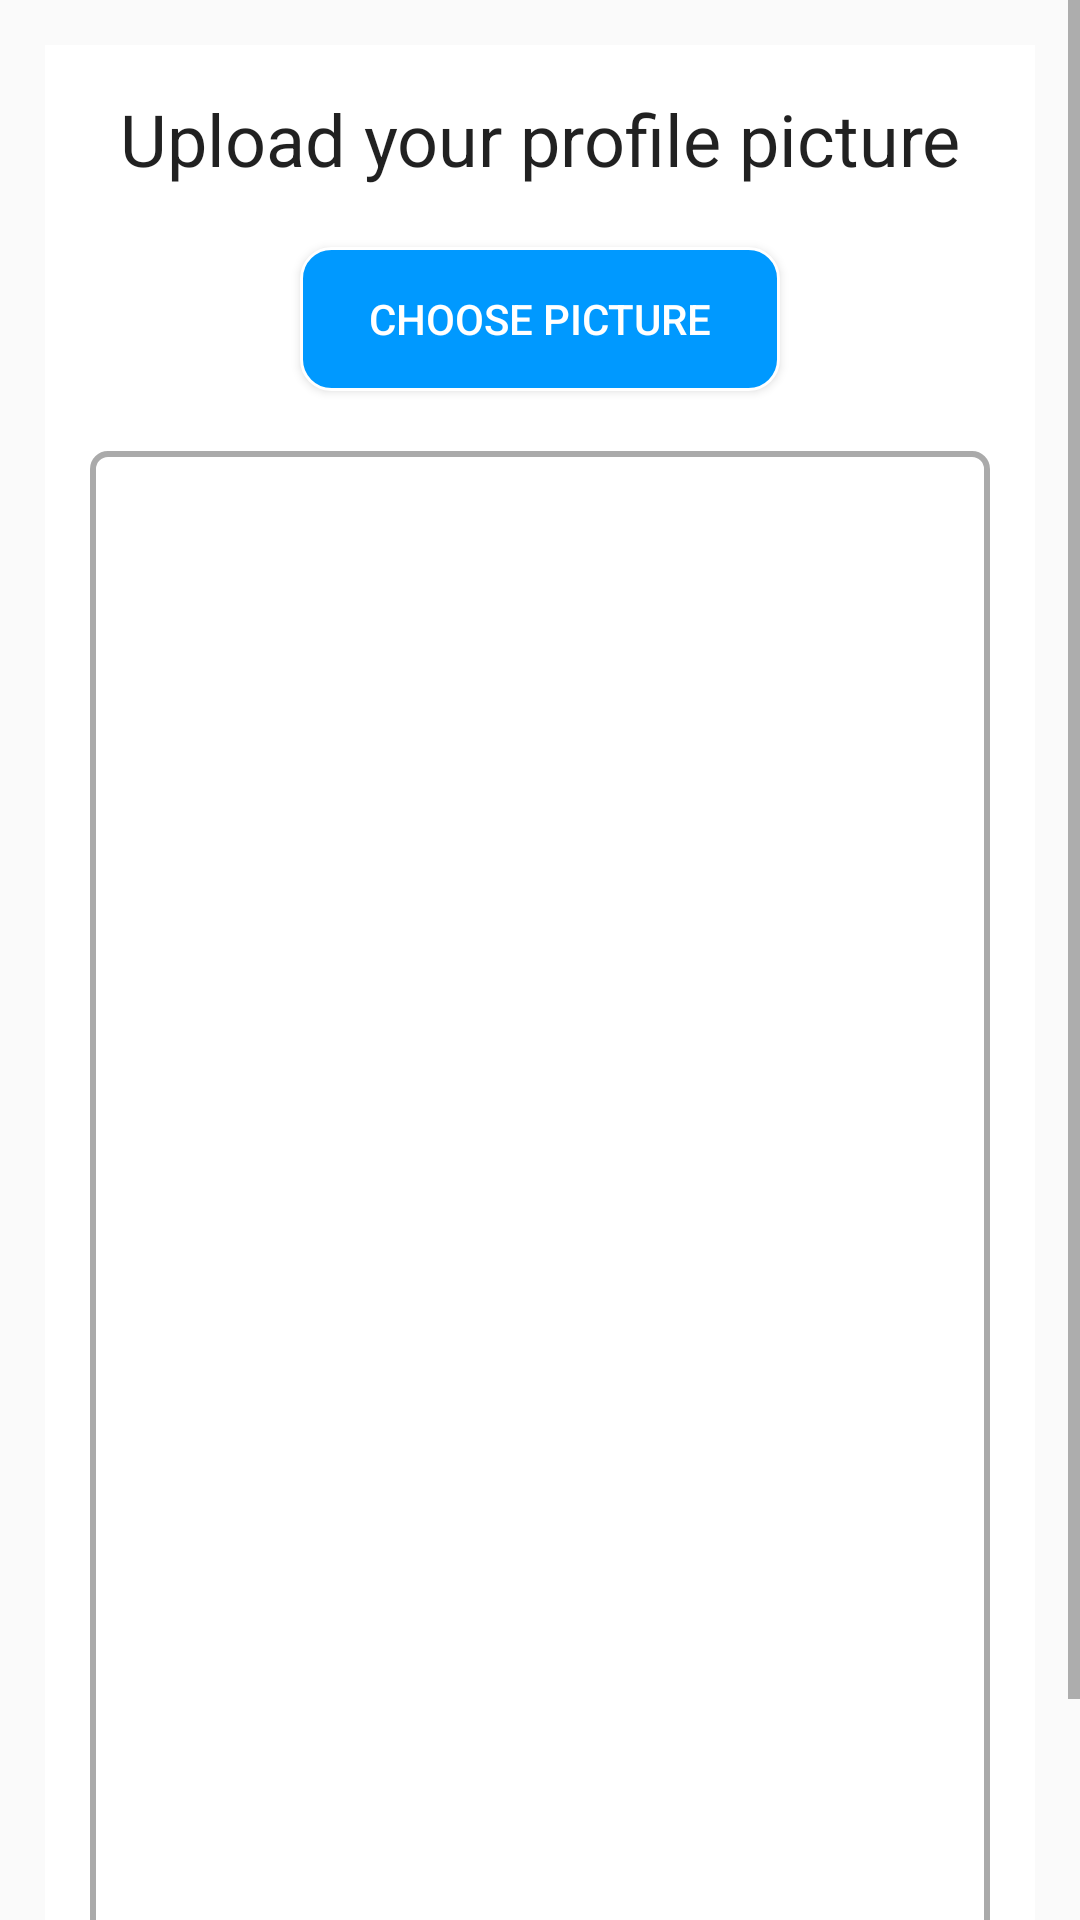

Here is an Android app screen rendered from its layout file. Give the layout XML and the strings, colors and styles it references.
<!-- AndroidManifest.xml: application theme Theme.Newlife_Narok_SDA_church_management_app -->
<!-- res/layout/activity_upload_profile_pic.xml -->
<?xml version="1.0" encoding="utf-8"?>
<ScrollView xmlns:android="http://schemas.android.com/apk/res/android"
    xmlns:app="http://schemas.android.com/apk/res-auto"
    xmlns:tools="http://schemas.android.com/tools"
    android:layout_width="match_parent"
    android:layout_height="match_parent"
    tools:context=".UploadProfilePicActivity">

    <RelativeLayout
        android:layout_width="match_parent"
        android:layout_height="wrap_content"
        android:padding="15dp"
        android:layout_margin="15dp"
        android:background="@color/white">


        <TextView
            android:layout_width="match_parent"
            android:layout_height="wrap_content"
            android:id="@+id/textView_upload_pic_head"
            android:text="Upload your profile picture"
            android:textAlignment="center"
            android:textAppearance="@style/TextAppearance.AppCompat.Headline" />

        <Button
            android:id="@+id/upload_pic_choose_button"
            android:layout_width="match_parent"
            android:layout_height="wrap_content"
            android:layout_below="@id/textView_upload_pic_head"
            android:layout_marginLeft="70dp"
            android:layout_marginTop="20dp"
            android:layout_marginRight="70dp"
            android:background="@drawable/refresh_btn_background"
            android:text="Choose Picture"
            android:textColor="#FFFFFF" />

        <ImageView
            android:id="@+id/imageView_profile_dp"
            android:layout_width="match_parent"
            android:layout_height="500dp"
            android:layout_below="@id/upload_pic_choose_button"
            android:layout_marginTop="20dp"
            android:background="@drawable/border" />

        <Button
            android:id="@+id/upload_pic_button"
            android:layout_width="match_parent"
            android:layout_height="wrap_content"
            android:layout_below="@id/imageView_profile_dp"
            android:layout_marginLeft="70dp"
            android:layout_marginTop="10dp"
            android:layout_marginRight="70dp"
            android:background="@drawable/user_views_backgrounds"
            android:text="Upload"
            android:textSize="15sp" />

        <ProgressBar
            android:layout_width="wrap_content"
            android:layout_height="wrap_content"
            android:id="@+id/progressBar"
            android:layout_centerHorizontal="true"
            android:layout_centerVertical="true"
            android:elevation="10dp"
            android:visibility="gone"
            />
    </RelativeLayout>

</ScrollView>
<!-- resources referenced by this layout -->
<resources>
  <color name="white">#FFFFFFFF</color>
  <!-- drawable border (drawable) -->
  <?xml version="1.0" encoding="utf-8"?>
  <shape xmlns:android="http://schemas.android.com/apk/res/android">
  
      
      <solid android:color="#FFFFFF"/>
  
      
      <stroke android:width="2dp" android:color="#AAAAAA"/>
  
      
      <corners android:radius="5dp"/>
  </shape>
  <!-- drawable refresh_btn_background (drawable) -->
  <?xml version="1.0" encoding="utf-8"?>
  <shape android:shape="rectangle" xmlns:android="http://schemas.android.com/apk/res/android">
      <corners android:topLeftRadius="10dp"
          android:topRightRadius="10dp"
          android:bottomRightRadius="10dp"
          android:bottomLeftRadius="10dp"/>
      <gradient android:angle="225"
          android:startColor="#0099ff"
          android:endColor="#0099ff"
          android:centerColor="#0099ff"/>
  
      <stroke android:width ="1dp" android:color="#ffffff"/>
  </shape>
  <!-- drawable user_views_backgrounds (drawable) -->
  <?xml version="1.0" encoding="utf-8"?>
  <shape android:shape="rectangle" xmlns:android="http://schemas.android.com/apk/res/android">
      <corners android:topLeftRadius="10dp"
          android:topRightRadius="10dp"
          android:bottomRightRadius="10dp"
          android:bottomLeftRadius="10dp"/>
      <gradient android:angle="225"
          android:startColor="#ffffff"
          android:endColor="#ffffff"
          android:centerColor="#ffffff"/>
  
      <stroke android:width ="1dp" android:color="#0099ff"/>
  </shape>
  <style name="Theme.Newlife_Narok_SDA_church_management_app" parent="Theme.AppCompat.DayNight.DarkActionBar">
          
          <item name="colorPrimary">#0099ff</item>
          <item name="colorPrimaryVariant">#0099ff</item>
          <item name="colorOnPrimary">@color/white</item>
          
          <item name="colorSecondary">@color/teal_200</item>
          <item name="colorSecondaryVariant">@color/teal_700</item>
          <item name="colorOnSecondary">@color/black</item>
          
          <item name="android:statusBarColor" tools:targetApi="l">?attr/colorPrimaryVariant</item>
          
      </style>
  <color name="teal_200">#FF03DAC5</color>
  <color name="teal_700">#FF018786</color>
  <color name="black">#FF000000</color>
</resources>
